Run: headless pygame with SDL's dummy video driver; simulated clock (each Clock.tick advances the game by its frame time, no real sleeping); random seed 0; keys injected as events and as key.get_pressed() state; mouse plan: one left click at the window centre at the start of phase 2, then a move to the lower-right quarter at the start of phase 3.
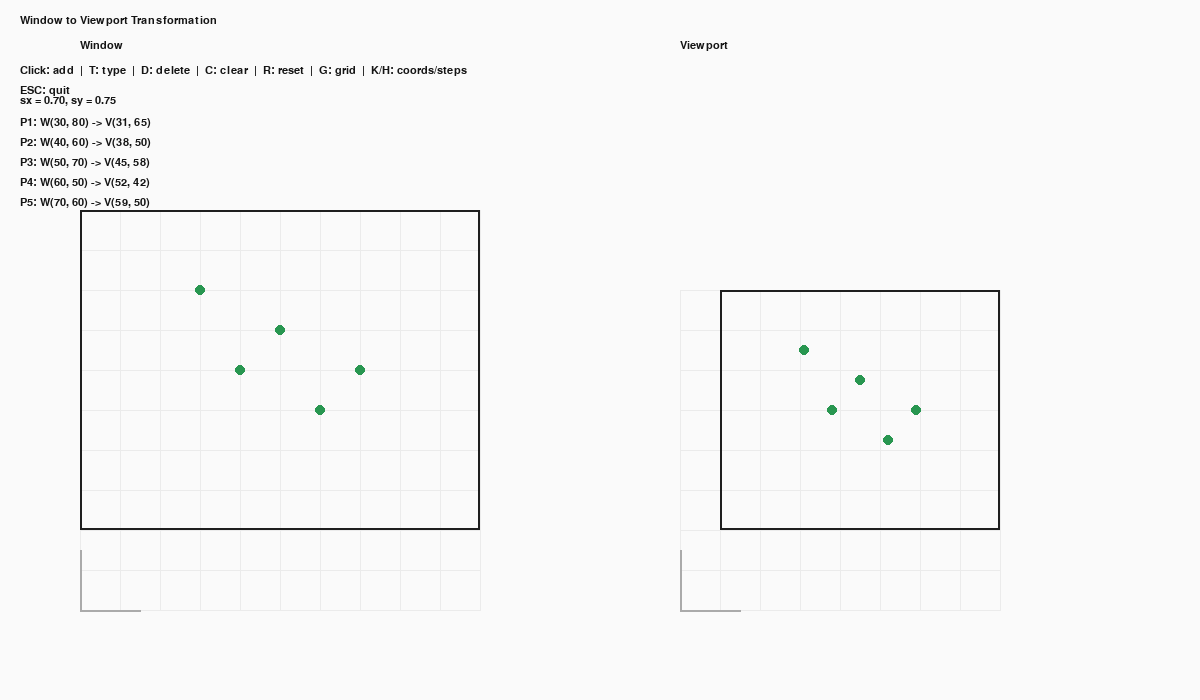
Frame 1 of 4 · flips 1–60 · no input
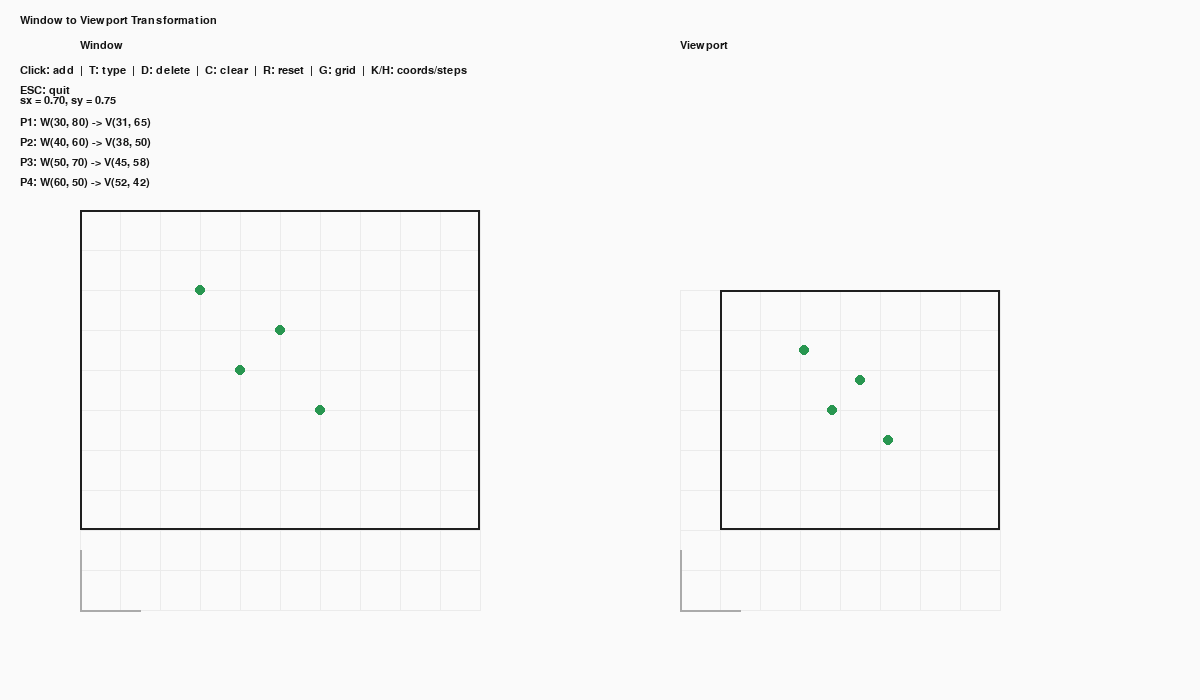
Frame 2 of 4 · flips 61–180 · clicked the window centre · tapped SPACE, RETURN · held RIGHT (→), D
Frame 3 of 4 · flips 181–300 · moved the mouse to the lower-right quarter · held DOWN (↓), S · screen unchanged from frame 2, image omitted
Frame 4 of 4 · flips 301–420 · held LEFT (←), A, UP (↑), W · screen unchanged from frame 3, image omitted

The pygame program that drew these frames:

"""
Tutorial: Window to Viewport Transformation
==========================================

Maps points from a window coordinate system to a viewport coordinate system.

Controls:
    - Mouse click: add a point (inside the window)
    - T: type point coordinates
    - Space: switch X/Y while typing
    - Enter: add typed point
    - Backspace: delete a digit
    - D: delete last point
    - C: clear points
    - K: toggle coordinates
    - H: toggle steps
    - R: reset to default points
    - G: toggle grid
    - ESC: quit
"""

import pygame
import sys

# ============================================================
# Configuration
# ============================================================
WINDOW_WIDTH = 1200
WINDOW_HEIGHT = 700
BG_COLOR = (250, 250, 250)
GRID_COLOR = (235, 235, 235)
AXIS_COLOR = (170, 170, 170)
RECT_COLOR = (30, 30, 30)
POINT_COLOR = (40, 150, 80)
TEXT_COLOR = (20, 20, 20)

SCALE = 4
ORIGIN_LEFT = (80, WINDOW_HEIGHT - 90)
ORIGIN_RIGHT = (WINDOW_WIDTH // 2 + 80, WINDOW_HEIGHT - 90)
GRID_STEP = 10

# Window and viewport boundaries
X_WMIN, Y_WMIN = 0, 20
X_WMAX, Y_WMAX = 100, 100
X_VMIN, Y_VMIN = 10, 20
X_VMAX, Y_VMAX = 80, 80

DEFAULT_WINDOW_POINTS = [
    (30, 80),
    (40, 60),
    (50, 70),
    (60, 50),
    (70, 60),
]

STEPS = [
    "1) Compute sx and sy from window and viewport extents.",
    "2) For each point, shift to window origin.",
    "3) Scale by sx and sy.",
    "4) Shift into the viewport origin.",
]


def world_to_screen(x, y, origin, scale=SCALE):
    return int(origin[0] + x * scale), int(origin[1] - y * scale)


def screen_to_world(sx, sy, origin, scale=SCALE):
    return (sx - origin[0]) / scale, (origin[1] - sy) / scale


def draw_grid(surface, origin, max_x, max_y, scale=SCALE):
    for x in range(0, max_x + 1, GRID_STEP):
        sx1, sy1 = world_to_screen(x, 0, origin, scale)
        sx2, sy2 = world_to_screen(x, max_y, origin, scale)
        pygame.draw.line(surface, GRID_COLOR, (sx1, sy1), (sx2, sy2), 1)
    for y in range(0, max_y + 1, GRID_STEP):
        sx1, sy1 = world_to_screen(0, y, origin, scale)
        sx2, sy2 = world_to_screen(max_x, y, origin, scale)
        pygame.draw.line(surface, GRID_COLOR, (sx1, sy1), (sx2, sy2), 1)


def draw_axes(surface, origin, scale=SCALE):
    axis_len = 15 * scale
    ox, oy = origin
    pygame.draw.line(surface, AXIS_COLOR, (ox, oy), (ox + axis_len, oy), 2)
    pygame.draw.line(surface, AXIS_COLOR, (ox, oy), (ox, oy - axis_len), 2)


def draw_rect(surface, origin, x_min, y_min, x_max, y_max, scale=SCALE, color=RECT_COLOR):
    top_left = world_to_screen(x_min, y_max, origin, scale)
    width = int((x_max - x_min) * scale)
    height = int((y_max - y_min) * scale)
    pygame.draw.rect(surface, color, (top_left[0], top_left[1], width, height), 2)


def compute_viewport_points(points):
    sx = (X_VMAX - X_VMIN) / (X_WMAX - X_WMIN)
    sy = (Y_VMAX - Y_VMIN) / (Y_WMAX - Y_WMIN)
    mapped = []
    for xw, yw in points:
        xv = X_VMIN + (xw - X_WMIN) * sx
        yv = Y_VMIN + (yw - Y_WMIN) * sy
        mapped.append((xv, yv))
    return mapped, sx, sy


def draw_points(surface, points, origin, scale=SCALE, color=POINT_COLOR):
    for x, y in points:
        sx, sy = world_to_screen(x, y, origin, scale)
        pygame.draw.circle(surface, color, (sx, sy), 5)


def main():
    pygame.init()
    screen = pygame.display.set_mode((WINDOW_WIDTH, WINDOW_HEIGHT))
    pygame.display.set_caption("Window to Viewport Transformation")
    font = pygame.font.SysFont("Consolas", 16)
    clock = pygame.time.Clock()

    show_grid = True
    show_coords = True
    show_steps = False
    window_points = list(DEFAULT_WINDOW_POINTS)

    input_mode = False
    active_field = "x"
    input_x = ""
    input_y = ""
    message = ""
    message_timer = 0

    def reset_points():
        nonlocal window_points
        window_points = list(DEFAULT_WINDOW_POINTS)

    def set_message(text):
        nonlocal message, message_timer
        message = text
        message_timer = 180

    running = True
    while running:
        for event in pygame.event.get():
            if event.type == pygame.QUIT:
                running = False
            elif event.type == pygame.MOUSEBUTTONDOWN and not input_mode:
                mx, my = event.pos
                wx, wy = screen_to_world(mx, my, ORIGIN_LEFT)
                if X_WMIN <= wx <= X_WMAX and Y_WMIN <= wy <= Y_WMAX:
                    window_points.append((int(round(wx)), int(round(wy))))
            elif event.type == pygame.KEYDOWN:
                if input_mode:
                    if event.key == pygame.K_ESCAPE:
                        input_mode = False
                    elif event.key == pygame.K_SPACE:
                        active_field = "y" if active_field == "x" else "x"
                    elif event.key == pygame.K_RETURN:
                        if input_x and input_y:
                            try:
                                wx, wy = int(input_x), int(input_y)
                                if X_WMIN <= wx <= X_WMAX and Y_WMIN <= wy <= Y_WMAX:
                                    window_points.append((wx, wy))
                                else:
                                    set_message("Point outside window")
                                input_x = ""
                                input_y = ""
                            except ValueError:
                                set_message("Invalid coordinates")
                        else:
                            set_message("Enter both X and Y")
                    elif event.key == pygame.K_BACKSPACE:
                        if active_field == "x":
                            input_x = input_x[:-1]
                        else:
                            input_y = input_y[:-1]
                    else:
                        ch = event.unicode
                        if ch.isdigit() or (ch == "-" and (input_x if active_field == "x" else input_y) == ""):
                            if active_field == "x":
                                input_x += ch
                            else:
                                input_y += ch
                else:
                    if event.key == pygame.K_ESCAPE:
                        running = False
                    elif event.key == pygame.K_g:
                        show_grid = not show_grid
                    elif event.key == pygame.K_r:
                        reset_points()
                    elif event.key == pygame.K_c:
                        window_points = []
                    elif event.key == pygame.K_d:
                        if window_points:
                            window_points.pop()
                    elif event.key == pygame.K_t:
                        input_mode = True
                        active_field = "x"
                        input_x = ""
                        input_y = ""
                    elif event.key == pygame.K_k:
                        show_coords = not show_coords
                    elif event.key == pygame.K_h:
                        show_steps = not show_steps

        viewport_points, sx, sy = compute_viewport_points(window_points)

        screen.fill(BG_COLOR)
        if show_grid:
            draw_grid(screen, ORIGIN_LEFT, X_WMAX, Y_WMAX)
            draw_grid(screen, ORIGIN_RIGHT, X_VMAX, Y_VMAX)

        draw_axes(screen, ORIGIN_LEFT)
        draw_axes(screen, ORIGIN_RIGHT)
        draw_rect(screen, ORIGIN_LEFT, X_WMIN, Y_WMIN, X_WMAX, Y_WMAX)
        draw_rect(screen, ORIGIN_RIGHT, X_VMIN, Y_VMIN, X_VMAX, Y_VMAX)

        draw_points(screen, window_points, ORIGIN_LEFT)
        draw_points(screen, viewport_points, ORIGIN_RIGHT)

        title = font.render("Window to Viewport Transformation", True, TEXT_COLOR)
        screen.blit(title, (20, 15))

        left_label = font.render("Window", True, TEXT_COLOR)
        right_label = font.render("Viewport", True, TEXT_COLOR)
        screen.blit(left_label, (ORIGIN_LEFT[0], 40))
        screen.blit(right_label, (ORIGIN_RIGHT[0], 40))

        help_text = font.render(
            "Click: add  |  T: type  |  D: delete  |  C: clear  |  R: reset  |  G: grid  |  K/H: coords/steps",
            True,
            TEXT_COLOR,
        )
        screen.blit(help_text, (20, 65))

        hint_text = font.render("ESC: quit", True, TEXT_COLOR)
        screen.blit(hint_text, (20, 85))

        info_y = 95
        scale_text = font.render(f"sx = {sx:.2f}, sy = {sy:.2f}", True, TEXT_COLOR)
        screen.blit(scale_text, (20, info_y))
        info_y += 22

        if show_coords:
            for i, (w, v) in enumerate(zip(window_points, viewport_points), start=1):
                if info_y > WINDOW_HEIGHT - 30:
                    break
                line = font.render(
                    f"P{i}: W({w[0]}, {w[1]}) -> V({int(round(v[0]))}, {int(round(v[1]))})",
                    True,
                    TEXT_COLOR,
                )
                screen.blit(line, (20, info_y))
                info_y += 20

            if len(window_points) > 12:
                more = font.render(f"... {len(window_points) - 12} more points", True, TEXT_COLOR)
                screen.blit(more, (20, WINDOW_HEIGHT - 30))

        if input_mode:
            input_text = font.render(
                f"Typing  X={input_x or '_'}  Y={input_y or '_'}  (Space switch, Enter add)",
                True,
                TEXT_COLOR,
            )
            screen.blit(input_text, (20, 115))

        if show_steps:
            for i, text in enumerate(STEPS):
                label = font.render(text, True, TEXT_COLOR)
                screen.blit(label, (620, 95 + i * 18))

        if message_timer > 0:
            message_timer -= 1
            warn = font.render(message, True, (190, 60, 60))
            screen.blit(warn, (20, 140))

        pygame.display.flip()
        clock.tick(60)

    pygame.quit()
    sys.exit()


if __name__ == "__main__":
    main()
